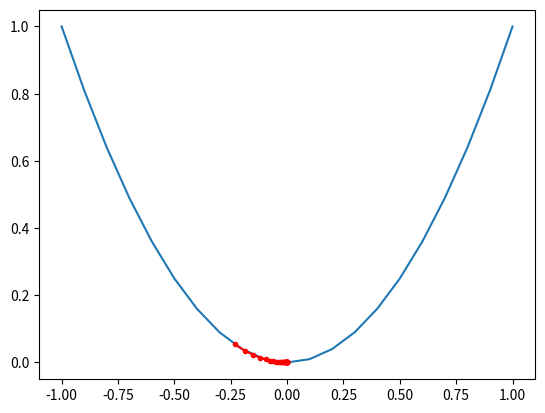

The matplotlib source for this figure:
# -*- coding: utf-8 -*-
"""DSCM17L5A1 - Gradient Descent Function.ipynb

Automatically generated by Colab.

Original file is located at
    https://colab.research.google.com/drive/1XqyAoqzw8otfgI-sefFLZznuc7WIo1ws
"""

from numpy import asarray
from numpy import arange
from numpy.random import rand
from matplotlib import pyplot

# objective function
def objective(x):
	return x**2.0

# derivative of objective function
def derivative(x):
	return x * 2.0

# gradient descent algorithm
def gradient_descent(objective, derivative, bounds, n_iter, step_size):
	# track all solutions
	solutions, scores = list(), list()
	# generate an initial point
	solution = bounds[:, 0] + rand(len(bounds)) * (bounds[:, 1] - bounds[:, 0])
	# run the gradient descent
	for i in range(n_iter):
		# calculate gradient
		gradient = derivative(solution)
		# take a step
		solution = solution - step_size * gradient
		# evaluate candidate point
		solution_eval = objective(solution)
		# store solution
		solutions.append(solution)
		scores.append(solution_eval)
		# report progress
		print('>%d f(%s) = %.5f' % (i, solution, solution_eval))
	return [solutions, scores]

# define range for input
bounds = asarray([[-1.0, 1.0]])
# define the total iterations
n_iter = 30
# define the step size
step_size = 0.1

# perform the gradient descent search
solutions, scores = gradient_descent(objective, derivative, bounds, n_iter, step_size)
# sample input range uniformly at 0.1 increments
inputs = arange(bounds[0,0], bounds[0,1]+0.1, 0.1)
# compute targets
results = objective(inputs)
# create a line plot of input vs result
pyplot.plot(inputs, results)
# plot the solutions found
pyplot.plot(solutions, scores, '.-', color='red')
# show the plot
pyplot.show()

